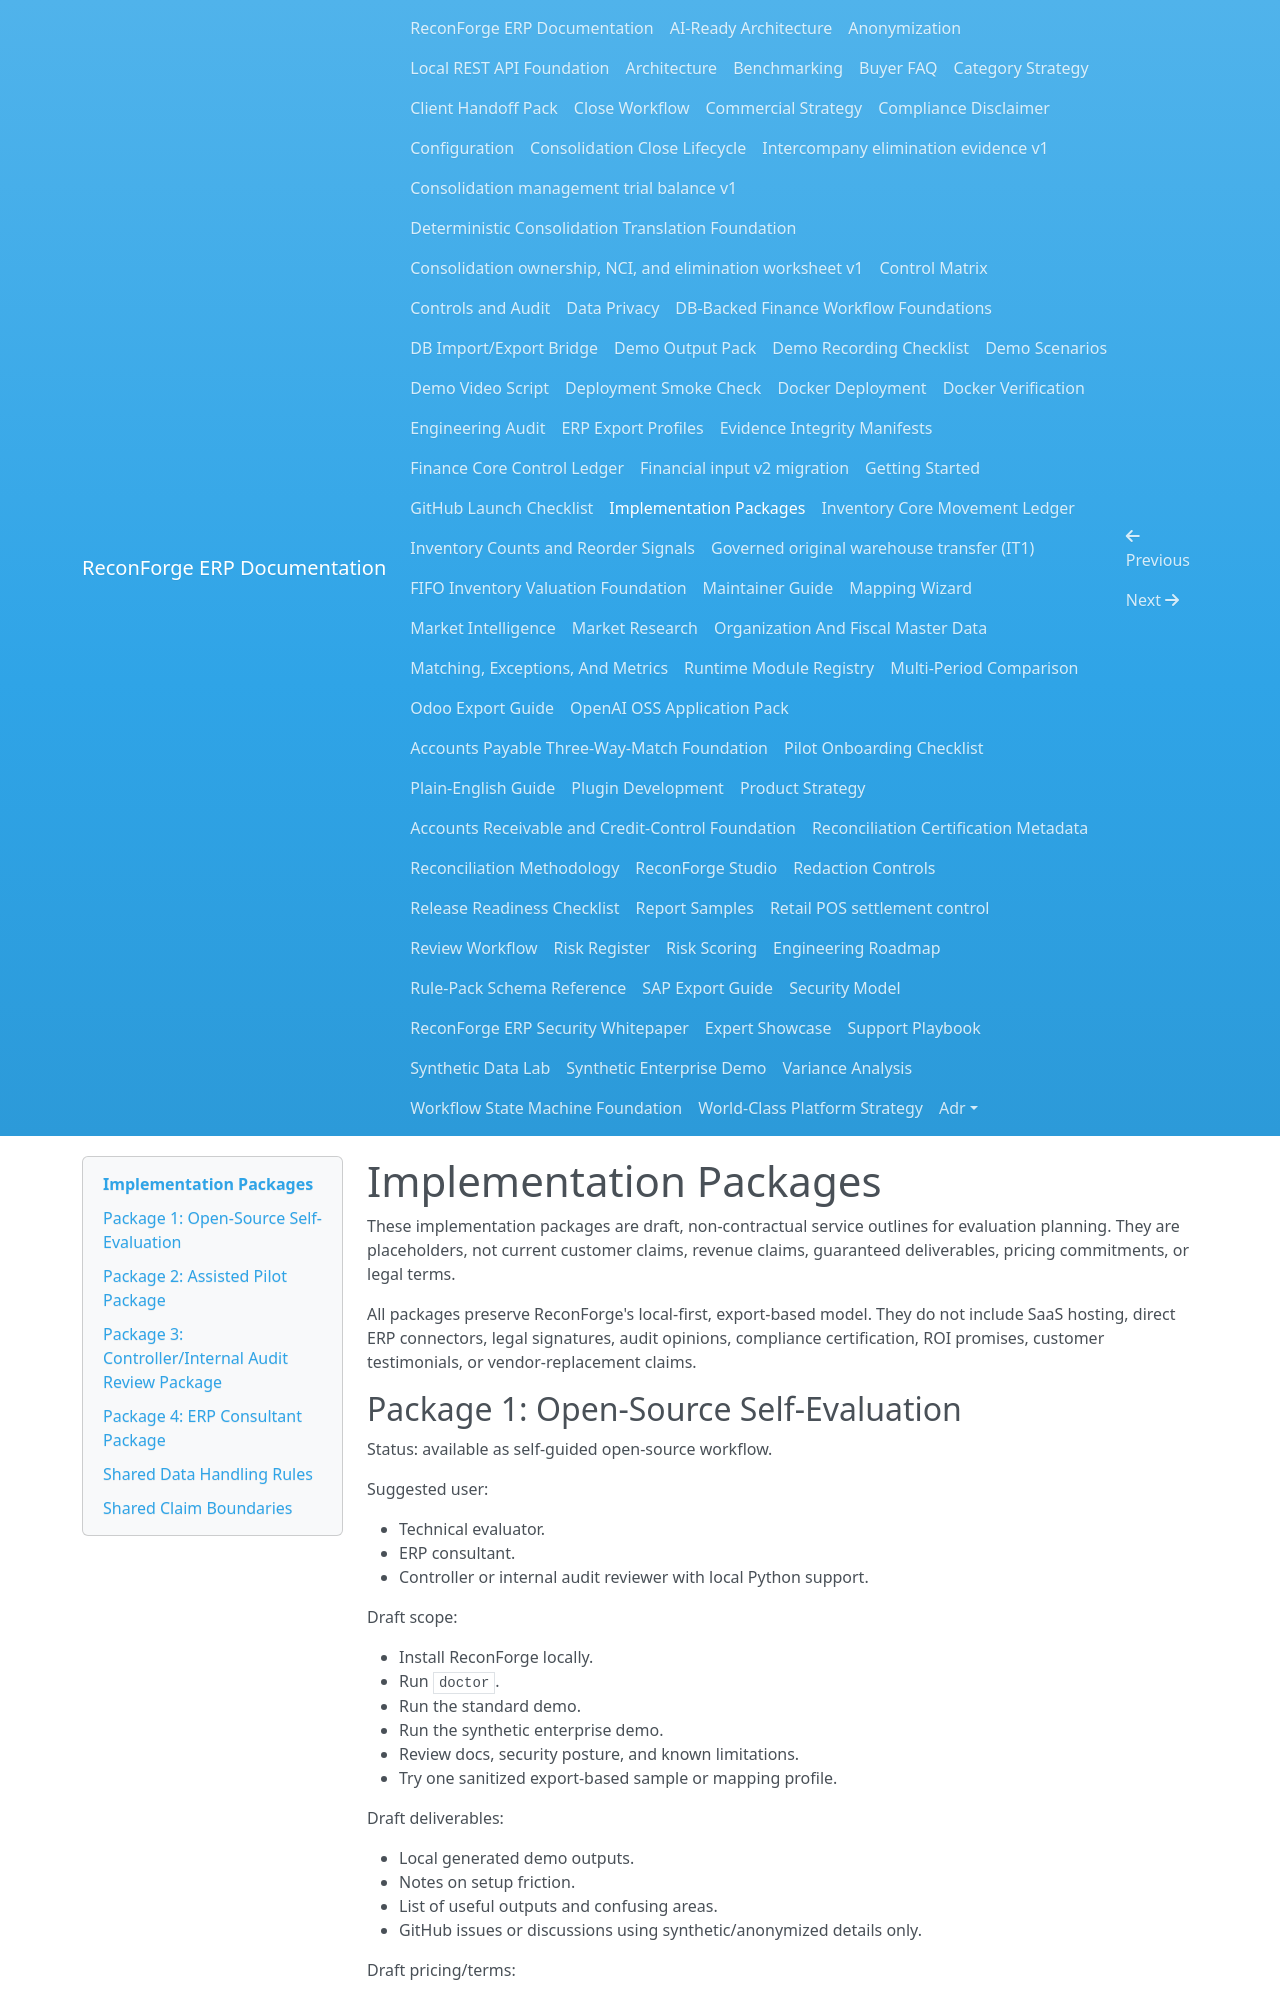

repository: amrzainmubarak/reconforge-erp · page: implementation-packages/index.html · generator: mkdocs

# Implementation Packages

These implementation packages are draft, non-contractual service outlines for evaluation planning. They are placeholders, not current customer claims, revenue claims, guaranteed deliverables, pricing commitments, or legal terms.

All packages preserve ReconForge's local-first, export-based model. They do not include SaaS hosting, direct ERP connectors, legal signatures, audit opinions, compliance certification, ROI promises, customer testimonials, or vendor-replacement claims.

## Package 1: Open-Source Self-Evaluation

Status: available as self-guided open-source workflow.

Suggested user:

- Technical evaluator.
- ERP consultant.
- Controller or internal audit reviewer with local Python support.

Draft scope:

- Install ReconForge locally.
- Run `doctor`.
- Run the standard demo.
- Run the synthetic enterprise demo.
- Review docs, security posture, and known limitations.
- Try one sanitized export-based sample or mapping profile.

Draft deliverables:

- Local generated demo outputs.
- Notes on setup friction.
- List of useful outputs and confusing areas.
- GitHub issues or discussions using synthetic/anonymized details only.

Draft pricing/terms:

- Open-source self-evaluation; no paid commitment implied.
- No support SLA unless separately agreed.
